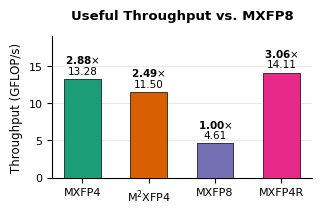

The matplotlib source for this figure:
import matplotlib
matplotlib.use('Agg')
import matplotlib.pyplot as plt
import numpy as np

# Set up IEEE/ISCA/MICRO aesthetic requirements
plt.rcParams.update({
    'font.family': 'sans-serif',
    'font.sans-serif': ['DejaVu Sans', 'Arial', 'Helvetica'],
    'axes.titlesize': 9.5,
    'axes.labelsize': 8.5,
    'xtick.labelsize': 8,
    'ytick.labelsize': 8,
    'figure.facecolor': 'white',
    'axes.facecolor': 'white',
    'axes.grid': True,
    'axes.grid.axis': 'y',
    'grid.color': '#E0E0E0',
    'grid.linestyle': '-',
    'grid.linewidth': 0.5,
    'axes.axisbelow': True,
    'axes.spines.top': False,
    'axes.spines.right': False,
    'axes.linewidth': 0.8,
})

# ColorBrewer Dark2 palette
C_MXFP4 = '#1B9E77'
C_M2XFP4 = '#D95F02'
C_MXFP8 = '#7570B3'
C_MXFP4R = '#E7298A'

# Data: Useful Throughput (Table VI)
bot_labels = ['MXFP4', 'M$^2$XFP4', 'MXFP8', 'MXFP4R']
bot_values = [13.28, 11.50, 4.61, 14.11]
bot_colors = [C_MXFP4, C_M2XFP4, C_MXFP8, C_MXFP4R]
bot_speedups = ['2.88$\\times$', '2.49$\\times$', '1.00$\\times$', '3.06$\\times$']

# Figure Setup - Single Panel matching Table V height
fig, ax = plt.subplots(figsize=(3.3, 2.2), dpi=300)

ax.grid(True, axis='y', color='#E0E0E0', linestyle='-', linewidth=0.5, zorder=0)
ax.grid(False, axis='x')

bars = ax.bar(np.arange(len(bot_labels)), bot_values, color=bot_colors, 
              edgecolor='black', linewidth=0.5, width=0.55, zorder=3)
ax.set_xticks(np.arange(len(bot_labels)))
ax.set_xticklabels(bot_labels)
ax.set_ylabel('Throughput (GFLOP/s)')
ax.set_title('Useful Throughput vs. MXFP8', pad=12, fontweight='bold')

# Annotate values and speedups
for i, bar in enumerate(bars):
    height = bar.get_height()
    # Value label
    ax.text(bar.get_x() + bar.get_width()/2, height + 0.4, f'{height:.2f}', 
            ha='center', va='bottom', fontsize=7.5, color='black')
    # Speedup label (bold)
    ax.text(bar.get_x() + bar.get_width()/2, height + 1.8, bot_speedups[i], 
            ha='center', va='bottom', fontsize=7.5, fontweight='bold', color='black')

ax.set_ylim(0, max(bot_values) * 1.35)

plt.tight_layout()
plt.savefig('mxfp4r_throughput_comparison.png', bbox_inches='tight', dpi=300)
print('Updated single-panel figure generated successfully.')
